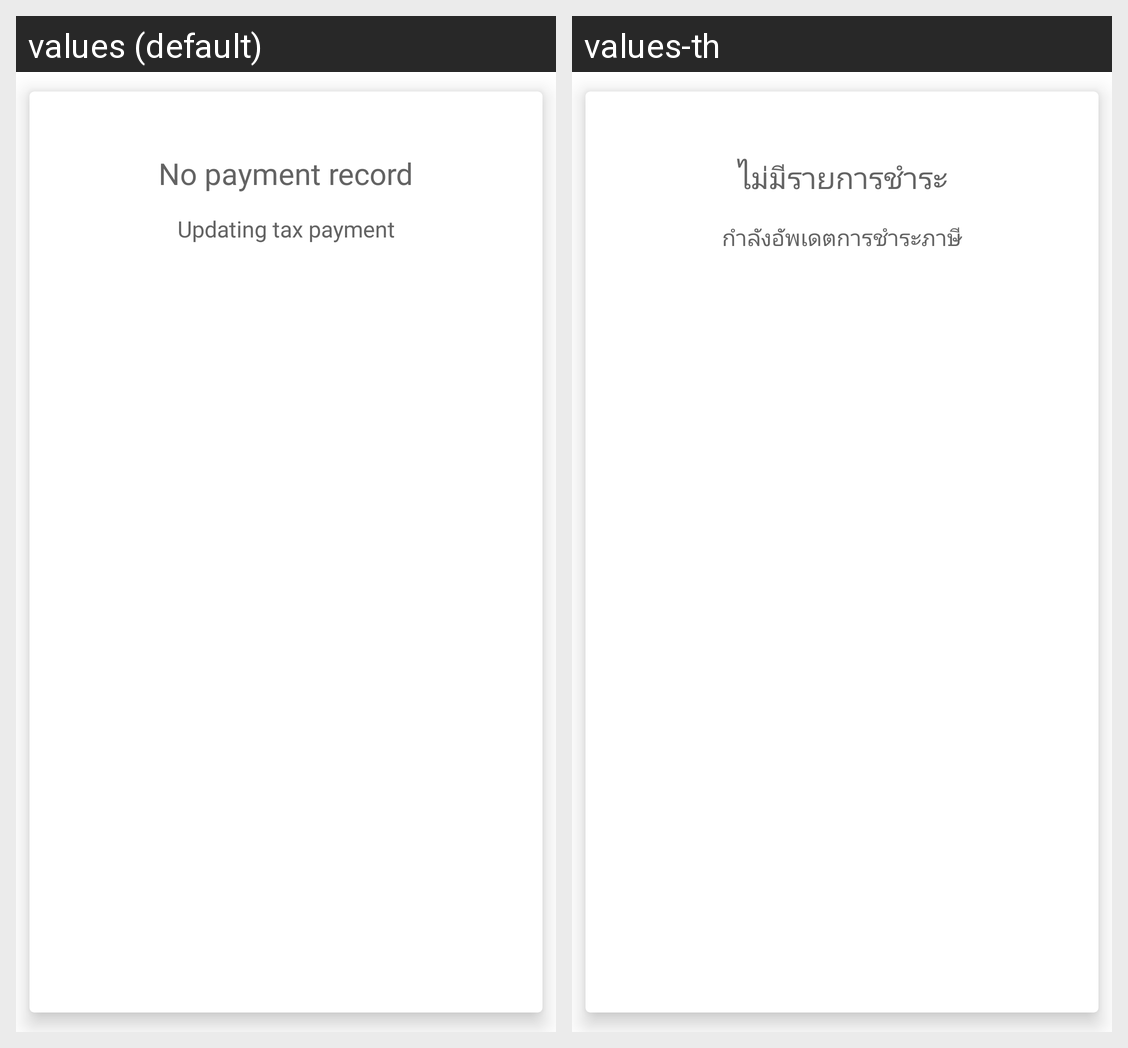

The Android screen above is rendered under two locales of the same app. Produce the string resources it draws, with the default and per-locale values.
Android screen res/layout/layout_tax_updating.xml rendered under 2 locales, left to right: values (default), values-th. Device: Nexus 5 (rendered at 1080×1920; each locale shown at half size, 540×960, under a caption strip naming it); theme AppTheme.
Strings drawn on this screen, with the default value and each locale's value (text and hints the layout hard-codes, and strings that could not be matched under every locale, appear in the picture but are not listed):

tax_no_have_payment
  values: No payment record
  values-th: ไม่มีรายการชำระ

tax_updating_payment_title
  values: Updating tax payment
  values-th: กำลังอัพเดตการชำระภาษี
